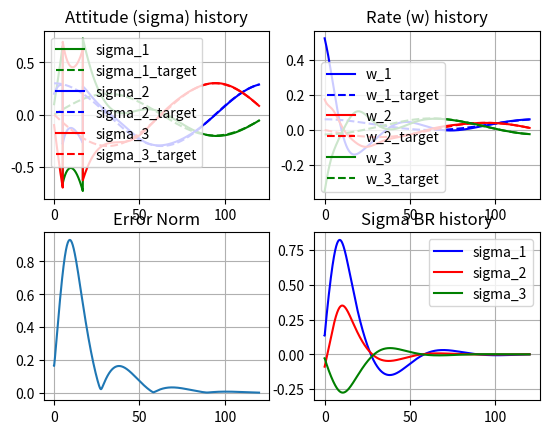

Reproduce this figure in Python.
from numpy import linalg
from scipy.spatial.transform import Rotation
from scipy.integrate import quad
import numpy as np
import matplotlib.pyplot as plt
from numpy import sin, cos


### Given constants and other configuration

mrp = np.array([0.1, 0.2, -0.1]).T
mrp_history = [mrp]
w = np.array([np.deg2rad(i) for i in [30, 10, -20]]).T
w_history = [w]
w0 = np.copy(w)
mrp0 = np.copy(mrp)

K = 5 # Nm
P = 10 * np.eye(3) #NMs
#P = np.diag([22.3607,19.3649,20.000])
#Ki = 0.005
#Ki = 0

I1 = 100
I2 = 75
I3 = 80 # kg m^2

I = np.array([[I1, 0, 0], [0, I2, 0],[0, 0, I3]])
#DL = np.array([0.5,-0.3,0.2]).T
DL = np.array([0,0,0]).T
L = np.array([0,0,0]).T

return_0 = False

###

### Utility functions

def tilde(x):
    x = np.squeeze(x)
    return np.array([[0, -x[2], x[1]],
                     [x[2], 0, -x[0]],
                     [-x[1], x[0], 0]
                     ])


def mrp_to_rotation_matrix(sigma):
    sigma_squared = np.inner(sigma, sigma)
    q0 = (1 - sigma_squared) / (1 + sigma_squared)
    q = [2 * sigma_i / ( 1 + sigma_squared) for sigma_i in sigma]
    q.extend([q0])
    return Rotation.from_quat(q).as_matrix().T

def rotmat_to_mrp(matrix):
    zeta = np.sqrt(np.trace(matrix) + 1)
    constant = 1 / (zeta**2 + 2 * zeta)
    s1 = constant * (matrix[1, 2] - matrix[2, 1])
    s2 = constant * (matrix[2, 0] - matrix[0, 2])
    s3 = constant * (matrix[0, 1] - matrix[1, 0])
    return np.array([s1, s2, s3])

def mrp_shadow(mrp):
    norm = np.linalg.norm(mrp) ** 2
    return np.array([-i / norm for i in mrp])


def target(tval):
    if return_0:
        return np.array([0, 0, 0])
    f = 0.05
    s1 = 0.2 * np.sin(f * tval)
    s2 = 0.3 * np.cos(f * tval)
    s3 = -0.3 * np.sin(f * tval)
    return np.array([s1, s2, s3])

def target_rate(tval):
    if return_0:
        return np.array([0, 0, 0])
    f = 0.05
    s1_dot = 0.2 * f * cos(f * tval)
    s2_dot = -0.3 * f * sin(f * tval)
    s3_dot = -0.3 * f * cos(f * tval)
    sigma_dot = np.array([s1_dot, s2_dot, s3_dot])
    sigma = target(tval)
    A = mrp_dot_matrix(sigma)
    w = 4 * np.dot(np.linalg.inv(A), sigma_dot)

    return w

def target_rate_rate(tval, dt):
    if return_0:
        return np.array([0, 0, 0])
    w1 = target_rate(tval)
    w2 = target_rate(tval - dt)
    return (w1 - w2)/dt

def mrp_dot(mrp, w):
    return 0.25 * np.dot(((1 - np.dot(mrp, mrp)) * np.eye(3) + 2 * tilde(mrp) + 2 * np.outer(mrp,  mrp)), w)

def mrp_dot_matrix(mrp):
    ss = np.dot(mrp, mrp)
    A = np.zeros((3,3))
    A[0, 0] = 1 - ss + 2 * mrp[0] **2
    A[1, 0] = 2*(mrp[1] * mrp[0] + mrp[2])
    A[2, 0] = 2*(mrp[2] * mrp[0] - mrp[1])
    A[0, 1] = 2*(mrp[0] * mrp[1] - mrp[2])
    A[1, 1] = 1 - ss + 2 * mrp[1] ** 2
    A[2, 1] = 2*(mrp[2] * mrp[1] + mrp[0])
    A[0, 2] = 2*(mrp[0] * mrp[2] + mrp[1])
    A[1, 2] = 2*(mrp[1] * mrp[2] - mrp[0])
    A[2, 2] = 1 - ss + 2 * mrp[2] ** 2
    return A


def control(t, dt, mrp, w):
    sigma_r_n = target(t)
    sigma_b_r = rotmat_to_mrp(np.dot(mrp_to_rotation_matrix(mrp), mrp_to_rotation_matrix(sigma_r_n).T))
    w_r_n = target_rate(t)
    w_r_n_dot = target_rate_rate(t, dt)
    DCM_b_r = mrp_to_rotation_matrix(sigma_b_r)
    w_r_n_body_frame = np.dot(DCM_b_r, w_r_n)
    w_r_n_dot_body_frame = np.dot(DCM_b_r, w_r_n_dot)
    w_b_r = w - w_r_n_body_frame

    # delta_w = w - w_r_n
    # delta_w0 = w0 - target_rate(0)
    # v0 = sigma_integral(t, sigma_b_r[0])
    # v1 = sigma_integral(t, sigma_b_r[1])
    # v2 = sigma_integral(t, sigma_b_r[2])
    # v_int = np.array([v0,v1,v2])
    # z = v_int + I @ (delta_w - delta_w0)
    # control is
    # -K*mrp_br - P * w_br + I * (w_rn_dot - w_bn X w_rn) + w_bn X Iw_bn
    u = -K * sigma_b_r - np.dot(P, w_b_r) + np.dot(I, w_r_n_dot_body_frame - np.cross(w, w_r_n_body_frame)) + np.cross(w, np.dot(I, w)) - L
    #u = -K * sigma_b_r - np.dot(P, w_b_r) + np.dot(I, w_r_n_dot_body_frame - np.cross(w, w_r_n_body_frame)) + np.cross(w, np.dot(I, w)) - np.dot(np.dot(P, Ki),z) - L
    #u = -K * mrp - np.dot(P, w) + np.cross(w, np.dot(I, w))
    #if linalg.norm(u) >= 1:
        #u = u*np.sign(w)

    return u

def wdot(t, dt, mrp, w):
    u = control(t, dt, mrp, w)
    # Iw_dot = -w X Iw + Q
    w_dot = np.dot(np.linalg.inv(I), (-np.cross(w, np.dot(I, w)) + u + DL + L))
    return w_dot

def integrand(sigma_b_r):
    return sigma_b_r

def sigma_integral(t, sigma_b_r):
    sigma_int = quad(integrand, 0, t)[0]

    return sigma_int


h = 0.01
time = 120
t_target = 40

tvec = np.linspace(0, time, int(time/h + 1))
t_target_vec = int(t_target/h + 1)
prev_t = 0
target_histories = [target(0)]
target_rate_history = [target_rate(0)]
error_history = [rotmat_to_mrp(np.dot(mrp_to_rotation_matrix(mrp), mrp_to_rotation_matrix(target(0)).T))]
#print(error_history)
for ti in tvec[1:]:
    dt = ti - prev_t
    prev_t = ti
    sigma_r_n = target(ti)
    target_histories.append(sigma_r_n)
    sigma_b_r = rotmat_to_mrp(np.dot(mrp_to_rotation_matrix(mrp), mrp_to_rotation_matrix(sigma_r_n).T))
    #print(sigma_b_r)
    error_history.append(sigma_b_r)
    w_r_n = target_rate(ti)
    target_rate_history.append(w_r_n)
    #w_r_n_dot = target_rate_rate(ti, dt)
    #w_b_r = w - w_r_n

    # calculate and apply dots
    mrp = mrp + mrp_dot(mrp, w) * dt
    w = w + wdot(ti, dt, mrp, w) * dt

    if np.dot(mrp, mrp) > 1:
        mrp = mrp_shadow(mrp)

    mrp_history.append(mrp)
    w_history.append(w)
    if ti % 25 == 0:
        print("Simulated {} seconds".format(ti))


mrp_history = np.array(mrp_history)
w_history = np.array(w_history)
target_histories = np.array(target_histories)
target_rate_history = np.array(target_rate_history)
error_history = np.array(error_history)
error_norm = [np.sqrt(i**2 + j**2 + k**2) for i, j, k in error_history]
print("Norm sigma_br at ", t_target, "s: ", error_norm[t_target_vec])

_, axs = plt.subplots(2,2)
axs[0,0].plot(tvec, mrp_history[:, 0], 'g')
axs[0,0].plot(tvec, target_histories[:, 0], 'g--')
axs[0,0].plot(tvec, mrp_history[:, 1], 'b')
axs[0,0].plot(tvec, target_histories[:, 1], 'b--')
axs[0,0].plot(tvec, mrp_history[:, 2], 'r')
axs[0,0].plot(tvec, target_histories[:, 2], 'r--')
axs[0,0].set_title('Attitude (sigma) history')
axs[0,0].legend(["sigma_1", "sigma_1_target", "sigma_2", "sigma_2_target", "sigma_3", "sigma_3_target"])
axs[0,0].grid()

axs[0,1].plot(tvec, w_history[:, 0], 'b')
axs[0,1].plot(tvec, target_rate_history[:, 0], 'b--')
axs[0,1].plot(tvec, w_history[:, 1], 'r')
axs[0,1].plot(tvec, target_rate_history[:, 1], 'r--')
axs[0,1].plot(tvec, w_history[:, 2], 'g')
axs[0,1].plot(tvec, target_rate_history[:, 2], 'g--')
axs[0,1].set_title("Rate (w) history")
axs[0,1].legend(["w_1", "w_1_target", "w_2", "w_2_target", "w_3", "w_3_target"])
axs[0,1].grid()

axs[1,0].plot(tvec, error_norm)
axs[1,0].set_title("Error Norm")
axs[1,0].grid()

axs[1,1].plot(tvec, error_history[:, 0], 'b')
axs[1,1].plot(tvec, error_history[:, 1], 'r')
axs[1,1].plot(tvec, error_history[:, 2], 'g')
axs[1,1].set_title("Sigma BR history")
axs[1,1].legend(["sigma_1", "sigma_2", "sigma_3"])
axs[1,1].grid()

plt.show()